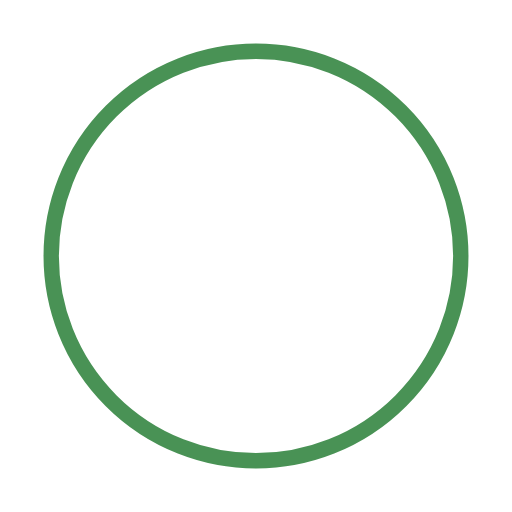
t = 0.00 s
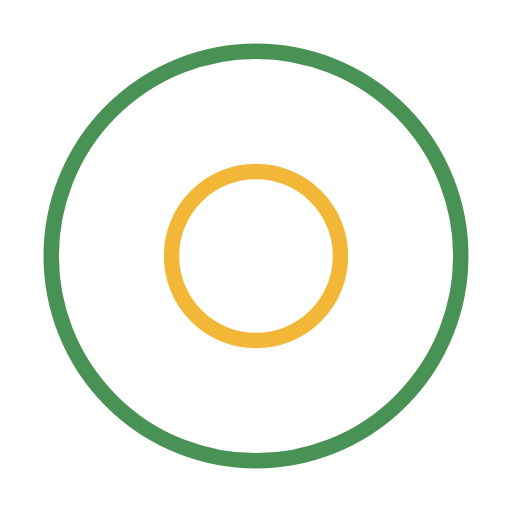
t = 0.50 s
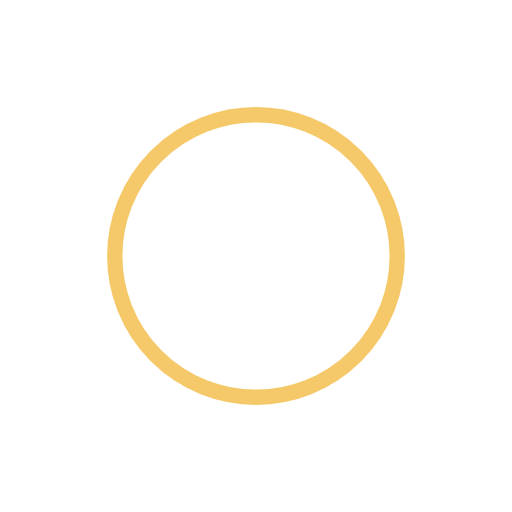
t = 1.00 s
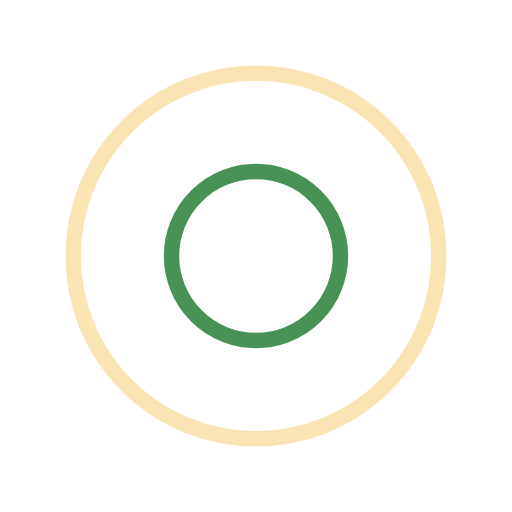
t = 1.50 s
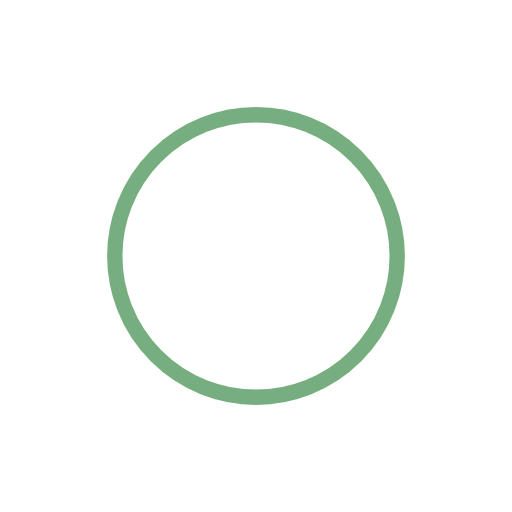
t = 2.00 s
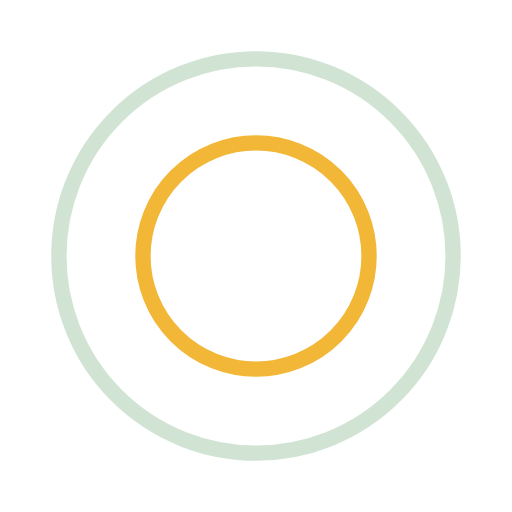
t = 2.67 s

The animated SVG that drew these frames (rendered in a browser with its animation timeline set to each time). Animation: 4 SMIL elements (animate=4); one cycle of 3.00 s, repeats indefinitely.

<?xml version="1.0" encoding="utf-8"?><svg width='134px' height='134px' xmlns="http://www.w3.org/2000/svg" viewBox="0 0 100 100" preserveAspectRatio="xMidYMid" class="uil-ripple"><rect x="0" y="0" width="100" height="100" fill="none" class="bk"></rect><g> <animate attributeName="opacity" dur="2s" repeatCount="indefinite" begin="0s" keyTimes="0;0.33;1" values="1;1;0"></animate><circle cx="50" cy="50" r="40" stroke="#f2b736" fill="none" stroke-width="3" stroke-linecap="round"><animate attributeName="r" dur="2s" repeatCount="indefinite" begin="0s" keyTimes="0;0.33;1" values="0;22;44"></animate></circle></g><g><animate attributeName="opacity" dur="2s" repeatCount="indefinite" begin="1s" keyTimes="0;0.33;1" values="1;1;0"></animate><circle cx="50" cy="50" r="40" stroke="#499255" fill="none" stroke-width="3" stroke-linecap="round"><animate attributeName="r" dur="2s" repeatCount="indefinite" begin="1s" keyTimes="0;0.33;1" values="0;22;44"></animate></circle></g></svg>